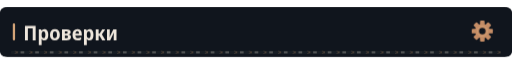
t = 0.00 s
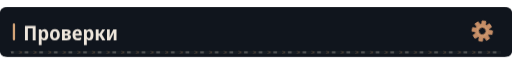
t = 3.65 s
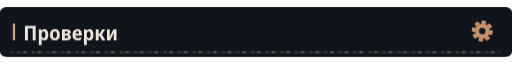
t = 6.65 s
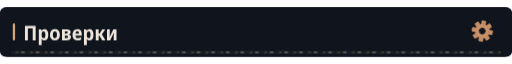
t = 9.65 s

The animated SVG that drew these frames (rendered in a browser with its animation timeline set to each time). Animation: 4 CSS @keyframes rules; frames cover the first 9.65 s, repeats indefinitely.

<svg xmlns="http://www.w3.org/2000/svg" width="1120" height="108" viewBox="0 0 1120 108" role="img"><defs><clipPath id="motion-frame"><rect x="1.0" y="1.0" width="1118.0" height="106.0" rx="14" /></clipPath><clipPath id="motion-belt"><rect x="24.0" y="95.0" width="1072.0" height="7" rx="1" /></clipPath><linearGradient id="motion-sheen" x1="0" y1="0" x2="1" y2=".2"><stop offset="0" stop-color="#e2c6a4" stop-opacity="0" /><stop offset=".46" stop-color="#e2c6a4" stop-opacity="0" /><stop offset=".5" stop-color="#e2c6a4" stop-opacity=".11" /><stop offset=".54" stop-color="#e2c6a4" stop-opacity="0" /><stop offset="1" stop-color="#e2c6a4" stop-opacity="0" /></linearGradient></defs><style>
@keyframes profile-belt { to { transform: translateX(32px); } }
@keyframes profile-sheen { to { transform: translateX(3360px); } }
@keyframes profile-gear { to { transform: rotate(360deg); } }
@keyframes profile-signal { 0%,100% { opacity: .35; } 50% { opacity: .85; } }
.profile-conveyor { animation: profile-belt 1.6s linear infinite; }
.profile-sheen { animation: profile-sheen 9s linear infinite; animation-delay: -3.65s; }
.profile-gear { transform-origin: 0px 0px; animation: profile-gear 24s linear infinite; }
.profile-signal { animation: profile-signal 6s cubic-bezier(.77,0,.175,1) infinite; animation-delay: -3.65s; }
@media (prefers-reduced-motion: reduce) {
 .profile-conveyor, .profile-sheen, .profile-gear, .profile-signal { animation: none; }
 .profile-sheen { opacity: 0; }
}
</style><title>Проверки</title><rect width="1120" height="108" rx="16" fill="#0d1117" /><g clip-path="url(#motion-frame)" pointer-events="none"><rect x="-1120.0" y="0.0" width="1120.0" height="108.0" fill="url(#motion-sheen)" class="profile-sheen" /></g><rect width="1120" height="108" rx="12" fill="#10151d" /><rect x="28" y="35" width="5" height="37" rx="2" fill="#d4a478" /><g transform="translate(51 72) scale(0.044 -0.044)" fill="#eee6dc"><path transform="translate(0 0)" d="M83 0V714H613V0H468V591H227V0Z" /><path transform="translate(696 0)" d="M74 -240V546H188L208 475H215Q238 513 272.0 534.5Q306 556 356 556Q442 556 494.0 483.5Q546 411 546 273Q546 136 493.5 63.0Q441 -10 355 -10Q304 -10 270.5 11.0Q237 32 215 64H208Q215 16 215 -16V-240ZM313 107Q402 107 402 274Q402 358 380.5 399.5Q359 441 312 441Q260 441 238.0 404.0Q216 367 215 290V269Q215 189 237.0 148.0Q259 107 313 107Z" /><path transform="translate(1285 0)" d="M285 -10Q170 -10 105.0 64.5Q40 139 40 274Q40 407 106.0 481.5Q172 556 288 556Q403 556 467.0 482.0Q531 408 531 274Q531 140 466.0 65.0Q401 -10 285 -10ZM286 103Q339 103 363.0 144.0Q387 185 387 274Q387 363 363.0 403.5Q339 444 286 444Q234 444 209.5 403.0Q185 362 185 274Q185 186 209.5 144.5Q234 103 286 103Z" /><path transform="translate(1857 0)" d="M67 0V547H291Q498 547 498 407Q498 360 473.0 329.5Q448 299 398 289V285Q451 277 482.0 244.0Q513 211 513 158Q513 113 491.0 77.0Q469 41 420.5 20.5Q372 0 292 0ZM209 333H278Q356 333 356 389Q356 444 284 444H209ZM209 102H283Q368 102 368 167Q368 234 283 234H209Z" /><path transform="translate(2406 0)" d="M298 -10Q176 -10 107.5 61.5Q39 133 39 270Q39 408 104.0 482.5Q169 557 279 557Q386 557 443.5 490.5Q501 424 501 309V234H183Q185 170 219.5 136.5Q254 103 318 103Q394 103 471 143V28Q435 9 392.5 -0.5Q350 -10 298 -10ZM185 333H366Q366 386 344.5 418.5Q323 451 279 451Q238 451 213.5 422.0Q189 393 185 333Z" /><path transform="translate(2942 0)" d="M74 -240V546H188L208 475H215Q238 513 272.0 534.5Q306 556 356 556Q442 556 494.0 483.5Q546 411 546 273Q546 136 493.5 63.0Q441 -10 355 -10Q304 -10 270.5 11.0Q237 32 215 64H208Q215 16 215 -16V-240ZM313 107Q402 107 402 274Q402 358 380.5 399.5Q359 441 312 441Q260 441 238.0 404.0Q216 367 215 290V269Q215 189 237.0 148.0Q259 107 313 107Z" /><path transform="translate(3531 0)" d="M71 0V546H213V335H262L394 546H540L376 288L552 0H392L261 222H213V0Z" /><path transform="translate(4087 0)" d="M74 0V546H211V345Q211 314 209.0 278.0Q207 242 204.0 211.0Q201 180 198 163H202L389 546H546V0H408V207Q408 258 412.0 305.0Q416 352 419 376H415L231 0Z" /></g><g transform="translate(1055 52) scale(1)"><g class="profile-gear" fill="#c58d66"><rect x="-5" y="-23" width="10" height="15" rx="2" transform="rotate(0)" /><rect x="-5" y="-23" width="10" height="15" rx="2" transform="rotate(45)" /><rect x="-5" y="-23" width="10" height="15" rx="2" transform="rotate(90)" /><rect x="-5" y="-23" width="10" height="15" rx="2" transform="rotate(135)" /><rect x="-5" y="-23" width="10" height="15" rx="2" transform="rotate(180)" /><rect x="-5" y="-23" width="10" height="15" rx="2" transform="rotate(225)" /><rect x="-5" y="-23" width="10" height="15" rx="2" transform="rotate(270)" /><rect x="-5" y="-23" width="10" height="15" rx="2" transform="rotate(315)" /><circle r="16" /><circle r="7" fill="#10151d" /><circle r="11" fill="none" stroke="#d4a478" stroke-width="1.5" /></g></g><g clip-path="url(#motion-belt)" pointer-events="none"><rect x="24.0" y="95.0" width="1072.0" height="7" fill="#171d23" /><g class="profile-conveyor"><path d="M-32 95l7 3.5 -7 3.5" fill="none" stroke="#9e7956" stroke-width="1.5" opacity=".55" /><rect x="-19.0" y="96.0" width="8" height="5" fill="#a5a29b" opacity=".4" /><path d="M0 95l7 3.5 -7 3.5" fill="none" stroke="#9e7956" stroke-width="1.5" opacity=".55" /><rect x="13.0" y="96.0" width="8" height="5" fill="#a5a29b" opacity=".4" /><path d="M32 95l7 3.5 -7 3.5" fill="none" stroke="#9e7956" stroke-width="1.5" opacity=".55" /><rect x="45.0" y="96.0" width="8" height="5" fill="#a5a29b" opacity=".4" /><path d="M64 95l7 3.5 -7 3.5" fill="none" stroke="#9e7956" stroke-width="1.5" opacity=".55" /><rect x="77.0" y="96.0" width="8" height="5" fill="#a5a29b" opacity=".4" /><path d="M96 95l7 3.5 -7 3.5" fill="none" stroke="#9e7956" stroke-width="1.5" opacity=".55" /><rect x="109.0" y="96.0" width="8" height="5" fill="#a5a29b" opacity=".4" /><path d="M128 95l7 3.5 -7 3.5" fill="none" stroke="#9e7956" stroke-width="1.5" opacity=".55" /><rect x="141.0" y="96.0" width="8" height="5" fill="#a5a29b" opacity=".4" /><path d="M160 95l7 3.5 -7 3.5" fill="none" stroke="#9e7956" stroke-width="1.5" opacity=".55" /><rect x="173.0" y="96.0" width="8" height="5" fill="#a5a29b" opacity=".4" /><path d="M192 95l7 3.5 -7 3.5" fill="none" stroke="#9e7956" stroke-width="1.5" opacity=".55" /><rect x="205.0" y="96.0" width="8" height="5" fill="#a5a29b" opacity=".4" /><path d="M224 95l7 3.5 -7 3.5" fill="none" stroke="#9e7956" stroke-width="1.5" opacity=".55" /><rect x="237.0" y="96.0" width="8" height="5" fill="#a5a29b" opacity=".4" /><path d="M256 95l7 3.5 -7 3.5" fill="none" stroke="#9e7956" stroke-width="1.5" opacity=".55" /><rect x="269.0" y="96.0" width="8" height="5" fill="#a5a29b" opacity=".4" /><path d="M288 95l7 3.5 -7 3.5" fill="none" stroke="#9e7956" stroke-width="1.5" opacity=".55" /><rect x="301.0" y="96.0" width="8" height="5" fill="#a5a29b" opacity=".4" /><path d="M320 95l7 3.5 -7 3.5" fill="none" stroke="#9e7956" stroke-width="1.5" opacity=".55" /><rect x="333.0" y="96.0" width="8" height="5" fill="#a5a29b" opacity=".4" /><path d="M352 95l7 3.5 -7 3.5" fill="none" stroke="#9e7956" stroke-width="1.5" opacity=".55" /><rect x="365.0" y="96.0" width="8" height="5" fill="#a5a29b" opacity=".4" /><path d="M384 95l7 3.5 -7 3.5" fill="none" stroke="#9e7956" stroke-width="1.5" opacity=".55" /><rect x="397.0" y="96.0" width="8" height="5" fill="#a5a29b" opacity=".4" /><path d="M416 95l7 3.5 -7 3.5" fill="none" stroke="#9e7956" stroke-width="1.5" opacity=".55" /><rect x="429.0" y="96.0" width="8" height="5" fill="#a5a29b" opacity=".4" /><path d="M448 95l7 3.5 -7 3.5" fill="none" stroke="#9e7956" stroke-width="1.5" opacity=".55" /><rect x="461.0" y="96.0" width="8" height="5" fill="#a5a29b" opacity=".4" /><path d="M480 95l7 3.5 -7 3.5" fill="none" stroke="#9e7956" stroke-width="1.5" opacity=".55" /><rect x="493.0" y="96.0" width="8" height="5" fill="#a5a29b" opacity=".4" /><path d="M512 95l7 3.5 -7 3.5" fill="none" stroke="#9e7956" stroke-width="1.5" opacity=".55" /><rect x="525.0" y="96.0" width="8" height="5" fill="#a5a29b" opacity=".4" /><path d="M544 95l7 3.5 -7 3.5" fill="none" stroke="#9e7956" stroke-width="1.5" opacity=".55" /><rect x="557.0" y="96.0" width="8" height="5" fill="#a5a29b" opacity=".4" /><path d="M576 95l7 3.5 -7 3.5" fill="none" stroke="#9e7956" stroke-width="1.5" opacity=".55" /><rect x="589.0" y="96.0" width="8" height="5" fill="#a5a29b" opacity=".4" /><path d="M608 95l7 3.5 -7 3.5" fill="none" stroke="#9e7956" stroke-width="1.5" opacity=".55" /><rect x="621.0" y="96.0" width="8" height="5" fill="#a5a29b" opacity=".4" /><path d="M640 95l7 3.5 -7 3.5" fill="none" stroke="#9e7956" stroke-width="1.5" opacity=".55" /><rect x="653.0" y="96.0" width="8" height="5" fill="#a5a29b" opacity=".4" /><path d="M672 95l7 3.5 -7 3.5" fill="none" stroke="#9e7956" stroke-width="1.5" opacity=".55" /><rect x="685.0" y="96.0" width="8" height="5" fill="#a5a29b" opacity=".4" /><path d="M704 95l7 3.5 -7 3.5" fill="none" stroke="#9e7956" stroke-width="1.5" opacity=".55" /><rect x="717.0" y="96.0" width="8" height="5" fill="#a5a29b" opacity=".4" /><path d="M736 95l7 3.5 -7 3.5" fill="none" stroke="#9e7956" stroke-width="1.5" opacity=".55" /><rect x="749.0" y="96.0" width="8" height="5" fill="#a5a29b" opacity=".4" /><path d="M768 95l7 3.5 -7 3.5" fill="none" stroke="#9e7956" stroke-width="1.5" opacity=".55" /><rect x="781.0" y="96.0" width="8" height="5" fill="#a5a29b" opacity=".4" /><path d="M800 95l7 3.5 -7 3.5" fill="none" stroke="#9e7956" stroke-width="1.5" opacity=".55" /><rect x="813.0" y="96.0" width="8" height="5" fill="#a5a29b" opacity=".4" /><path d="M832 95l7 3.5 -7 3.5" fill="none" stroke="#9e7956" stroke-width="1.5" opacity=".55" /><rect x="845.0" y="96.0" width="8" height="5" fill="#a5a29b" opacity=".4" /><path d="M864 95l7 3.5 -7 3.5" fill="none" stroke="#9e7956" stroke-width="1.5" opacity=".55" /><rect x="877.0" y="96.0" width="8" height="5" fill="#a5a29b" opacity=".4" /><path d="M896 95l7 3.5 -7 3.5" fill="none" stroke="#9e7956" stroke-width="1.5" opacity=".55" /><rect x="909.0" y="96.0" width="8" height="5" fill="#a5a29b" opacity=".4" /><path d="M928 95l7 3.5 -7 3.5" fill="none" stroke="#9e7956" stroke-width="1.5" opacity=".55" /><rect x="941.0" y="96.0" width="8" height="5" fill="#a5a29b" opacity=".4" /><path d="M960 95l7 3.5 -7 3.5" fill="none" stroke="#9e7956" stroke-width="1.5" opacity=".55" /><rect x="973.0" y="96.0" width="8" height="5" fill="#a5a29b" opacity=".4" /><path d="M992 95l7 3.5 -7 3.5" fill="none" stroke="#9e7956" stroke-width="1.5" opacity=".55" /><rect x="1005.0" y="96.0" width="8" height="5" fill="#a5a29b" opacity=".4" /><path d="M1024 95l7 3.5 -7 3.5" fill="none" stroke="#9e7956" stroke-width="1.5" opacity=".55" /><rect x="1037.0" y="96.0" width="8" height="5" fill="#a5a29b" opacity=".4" /><path d="M1056 95l7 3.5 -7 3.5" fill="none" stroke="#9e7956" stroke-width="1.5" opacity=".55" /><rect x="1069.0" y="96.0" width="8" height="5" fill="#a5a29b" opacity=".4" /><path d="M1088 95l7 3.5 -7 3.5" fill="none" stroke="#9e7956" stroke-width="1.5" opacity=".55" /><rect x="1101.0" y="96.0" width="8" height="5" fill="#a5a29b" opacity=".4" /><path d="M1120 95l7 3.5 -7 3.5" fill="none" stroke="#9e7956" stroke-width="1.5" opacity=".55" /><rect x="1133.0" y="96.0" width="8" height="5" fill="#a5a29b" opacity=".4" /></g></g></svg>
